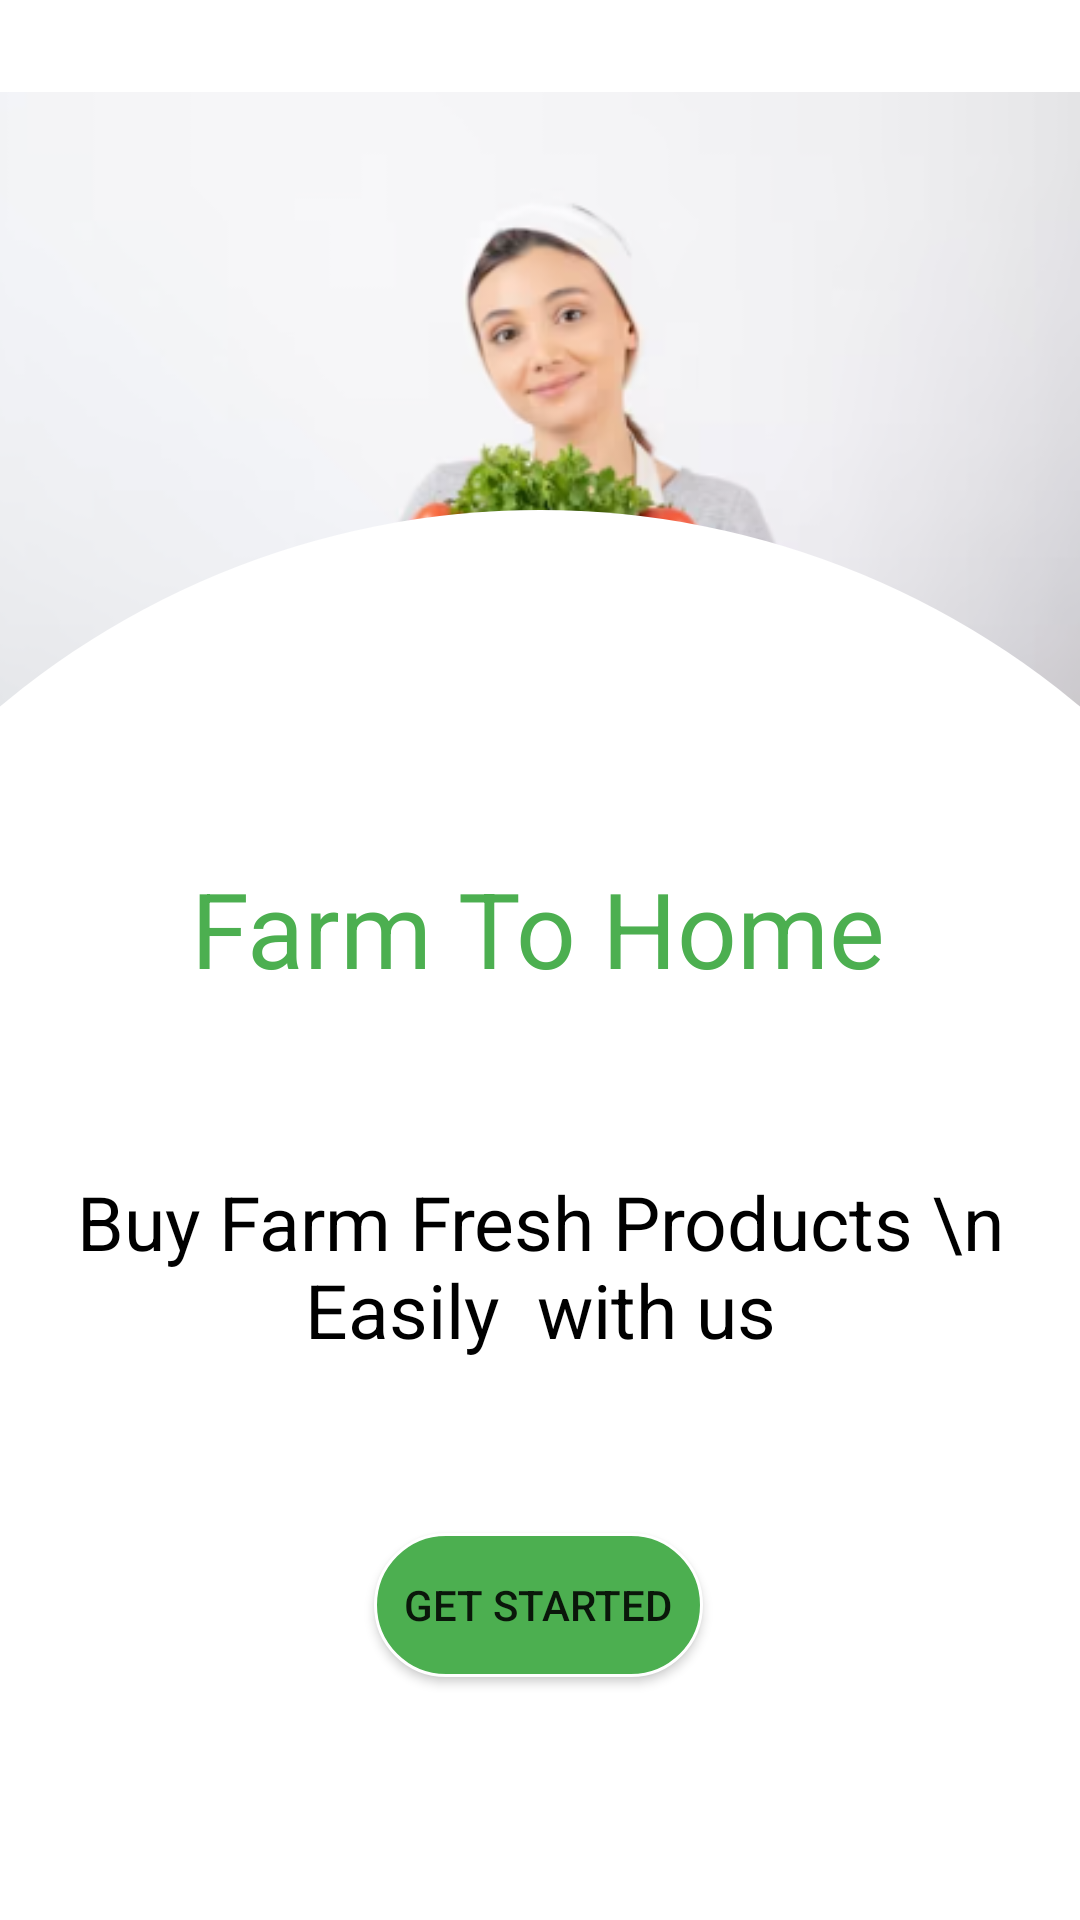

Here is an Android app screen rendered from its layout file. Give the layout XML and the strings, colors and styles it references.
<!-- AndroidManifest.xml: application theme Theme.FarmToFresh -->
<!-- res/layout/activity_main.xml -->
<?xml version="1.0" encoding="utf-8"?>
<androidx.constraintlayout.widget.ConstraintLayout xmlns:android="http://schemas.android.com/apk/res/android"
    xmlns:app="http://schemas.android.com/apk/res-auto"
    xmlns:tools="http://schemas.android.com/tools"
    android:layout_width="match_parent"
    android:layout_height="match_parent"
    tools:context=".MainActivity">

    <ImageView
        android:id="@+id/imageView"
        android:layout_width="match_parent"
        android:layout_height="wrap_content"
        app:layout_constraintEnd_toEndOf="parent"
        app:layout_constraintStart_toStartOf="parent"
        app:layout_constraintTop_toTopOf="parent"
        app:srcCompat="@drawable/m" />

    <androidx.constraintlayout.widget.ConstraintLayout
        android:layout_width="match_parent"
        android:layout_height="470dp"
        android:background="@drawable/semicircle"
        app:layout_constraintBottom_toBottomOf="parent"
        app:layout_constraintEnd_toEndOf="parent"
        app:layout_constraintHorizontal_bias="1.0"
        app:layout_constraintStart_toStartOf="parent"
        app:layout_constraintTop_toTopOf="parent"
        app:layout_constraintVertical_bias="1.0">

        <Button
            android:id="@+id/button"
            android:layout_width="wrap_content"
            android:layout_height="wrap_content"
            android:text="Get Started"
            android:background="@drawable/ovalbutton"
            app:layout_constraintBottom_toBottomOf="parent"
            app:layout_constraintEnd_toEndOf="parent"
            app:layout_constraintHorizontal_bias="0.498"
            app:layout_constraintStart_toStartOf="parent"
            app:layout_constraintTop_toTopOf="parent"
            app:layout_constraintVertical_bias="0.808" />

        <TextView
            android:id="@+id/textView"
            android:layout_width="wrap_content"
            android:layout_height="wrap_content"
            android:layout_marginTop="116dp"
            android:text="Farm To Home"
            android:textColor="#4CAF50"
            android:textSize="35dp"
            app:layout_constraintEnd_toEndOf="parent"
            app:layout_constraintHorizontal_bias="0.497"
            app:layout_constraintStart_toStartOf="parent"
            app:layout_constraintTop_toTopOf="parent" />

        <TextView
            android:id="@+id/textView2"
            android:layout_width="wrap_content"
            android:layout_height="wrap_content"
            android:gravity="center"
            android:text="Buy Farm Fresh Products \n Easily  with us"
            android:textColor="#000000"
            android:textSize="25dp"
            app:layout_constraintBottom_toTopOf="@+id/button"
            app:layout_constraintEnd_toEndOf="parent"
            app:layout_constraintStart_toStartOf="parent"
            app:layout_constraintTop_toBottomOf="@+id/textView" />
    </androidx.constraintlayout.widget.ConstraintLayout>
</androidx.constraintlayout.widget.ConstraintLayout>
<!-- resources referenced by this layout -->
<resources>
  <!-- drawable m: png bitmap (drawable-v24, 118026 bytes) -->
  <!-- drawable ovalbutton (drawable-v24) -->
  <?xml version="1.0" encoding="utf-8"?>
  <shape xmlns:android="http://schemas.android.com/apk/res/android">
      <solid android:color="#4CAF50" />
      <corners
          android:radius="100dp" />
      <padding
          android:left="10dp"
          android:top="10dp"
          android:right="10dp"
          android:bottom="10dp" />
      <stroke
          android:width="3px" android:color="#FFFFFF"/>
  </shape>
  <!-- drawable semicircle (drawable) -->
  <?xml version="1.0" encoding="utf-8"?>
  <layer-list xmlns:android="http://schemas.android.com/apk/res/android">
  
      <item android:top="0dp" android:bottom="-500dp" android:left="-100dp" android:right="-100dp">
          <shape>
              <corners android:radius="500dp" />
              <solid android:color="#FFFFFF" />
          </shape>
      </item>
  </layer-list>
  <style name="Theme.FarmToFresh" parent="Theme.MaterialComponents.DayNight.NoActionBar">
          
          <item name="colorPrimary">@color/purple_700</item>
          <item name="colorPrimaryVariant">@color/purple_700</item>
          <item name="colorOnPrimary">@color/white</item>
          
          <item name="colorSecondary">@color/teal_200</item>
          <item name="colorSecondaryVariant">@color/teal_700</item>
          <item name="colorOnSecondary">@color/black</item>
          
          <item name="android:statusBarColor">?attr/colorPrimaryVariant</item>
          
      </style>
  <!-- not gathered from this repository: default colours our renderer supplied (Android Studio template values) -->
  <color name="purple_700">#FF3700B3</color>
  <color name="teal_200">#FF03DAC5</color>
  <color name="teal_700">#FF018786</color>
  <color name="black">#FF000000</color>
  <color name="white">#FFFFFFFF</color>
</resources>
